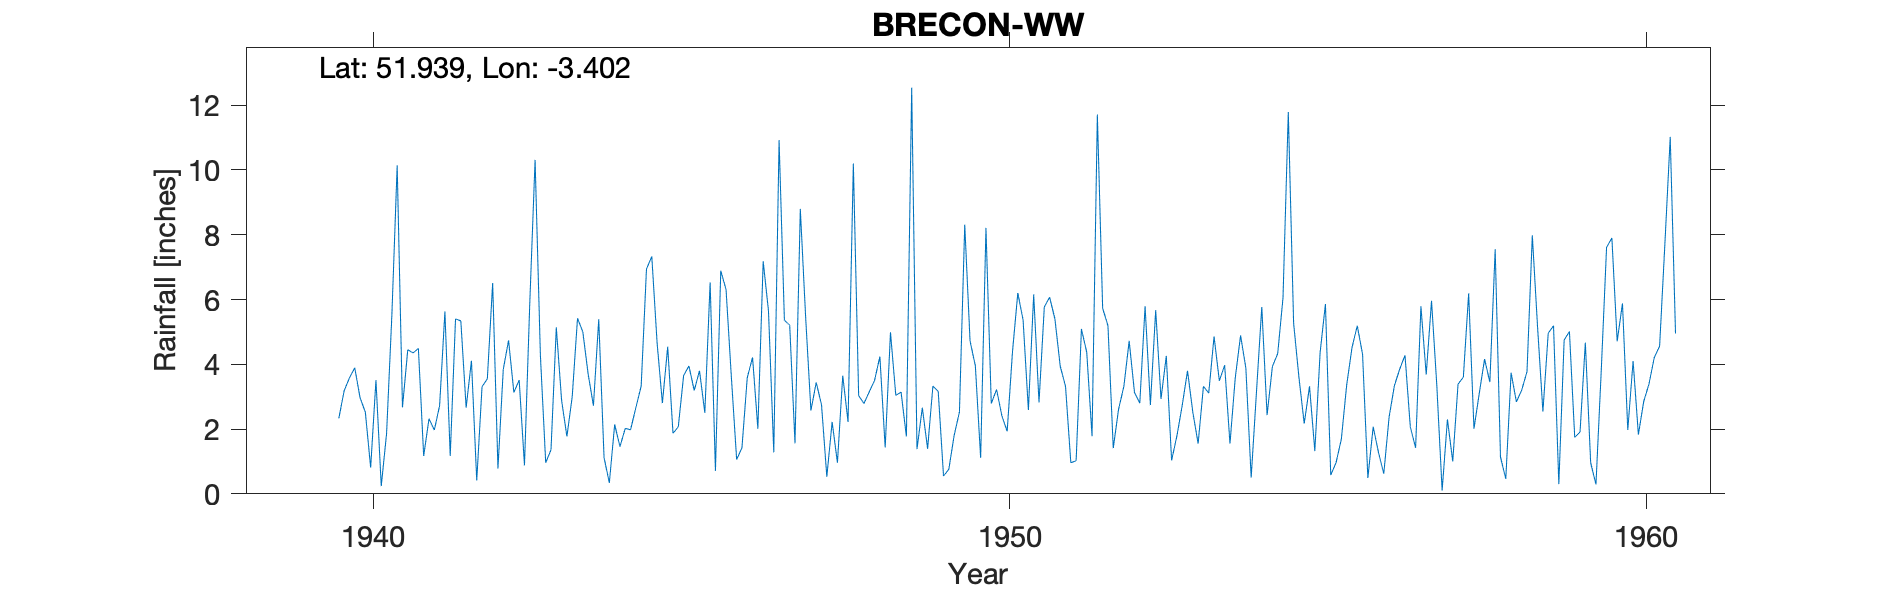

Source data for this figure (header and first rows):
BRECON-WW, , , , , , , , , , , , , , , , , , , , , , , 
Grid ref, SO037276, Long, -3.402, Lat, 51.94, Elevation, 550, ft., , , , , , , , , , , , , , , 
Station no, 4199/2, , , , , , , , , , , , , , , , , , , , , , 
, 1931, 1932, 1933, 1934, 1935, 1936, 1937, 1938, 1939, 1940, 1941, 1942, 1943, 1944, 1945, 1946, 1947, 1948, 1949, 1950, 1951, 1952, 1953
January, , , , , , , , , , 3.18, 4.45, 4.11, 10.31, 5.39, 2.8, 6.31, 5.21, 10.2, 1.38, 1.11, 5.77, 5.19, 1.03
February, , , , , , , , , , 3.58, 4.35, 0.41, 4.28, 1.12, 4.54, 3.61, 1.56, 3.03, 2.66, 8.21, 6.07, 1.41, 1.79
March, , , , , , , , , , 3.89, 4.49, 3.31, 0.96, 0.34, 1.87, 1.06, 8.8, 2.79, 1.39, 2.79, 5.4, 2.61, 2.73
April, , , , , , , , , , 2.97, 1.17, 3.55, 1.36, 2.14, 2.07, 1.42, 5.47, 3.15, 3.33, 3.22, 3.94, 3.32, 3.8
May, , , , , , , , , , 2.52, 2.32, 6.51, 5.14, 1.46, 3.65, 3.59, 2.57, 3.5, 3.16, 2.41, 3.32, 4.72, 2.52
June, , , , , , , , , , 0.81, 1.97, 0.78, 2.88, 2.02, 3.95, 4.21, 3.44, 4.24, 0.55, 1.93, 0.96, 3.13, 1.55
July, , , , , , , , , , 3.51, 2.72, 3.84, 1.77, 1.98, 3.19, 2.01, 2.75, 1.43, 0.76, 4.38, 1.02, 2.8, 3.32
August, , , , , , , , , , 0.24, 5.63, 4.74, 3, 2.66, 3.8, 7.18, 0.53, 4.99, 1.8, 6.2, 5.09, 5.79, 3.11
September, , , , , , , , , , 1.86, 1.17, 3.13, 5.42, 3.33, 2.5, 5.65, 2.22, 3.04, 2.53, 5.37, 4.37, 2.74, 4.86
October, , , , , , , , , , 5.52, 5.4, 3.51, 5, 6.94, 6.53, 1.28, 0.96, 3.14, 8.31, 2.59, 1.78, 5.67, 3.49
November, , , , , , , , , , 10.14, 5.34, 0.88, 3.7, 7.33, 0.71, 10.92, 3.65, 1.77, 4.72, 6.16, 11.71, 2.93, 3.97
December, , , , , , , , , 2.33, 2.67, 2.66, 5.9, 2.72, 4.67, 6.89, 5.36, 2.22, 12.54, 3.95, 2.82, 5.73, 4.26, 1.55
Total, , , , , , , , , , 40.89, 41.67, 40.67, 46.54, 39.38, 42.5, 52.6, 39.38, 53.82, 34.54, 47.19, 55.16, 44.57, 33.72
MIDAS src_id 10769 BRECON W WKS Start 19…, , , , , , , , , , , , , , , , , , , , , , , 
NGR is from 1950s record and is near som…, , , , , , , , , , , , , , , , , , , , , , , 
Jan 1941 reading corrected for snow but …, , , , , , , , , , , , , , , , , , , , , , , 
